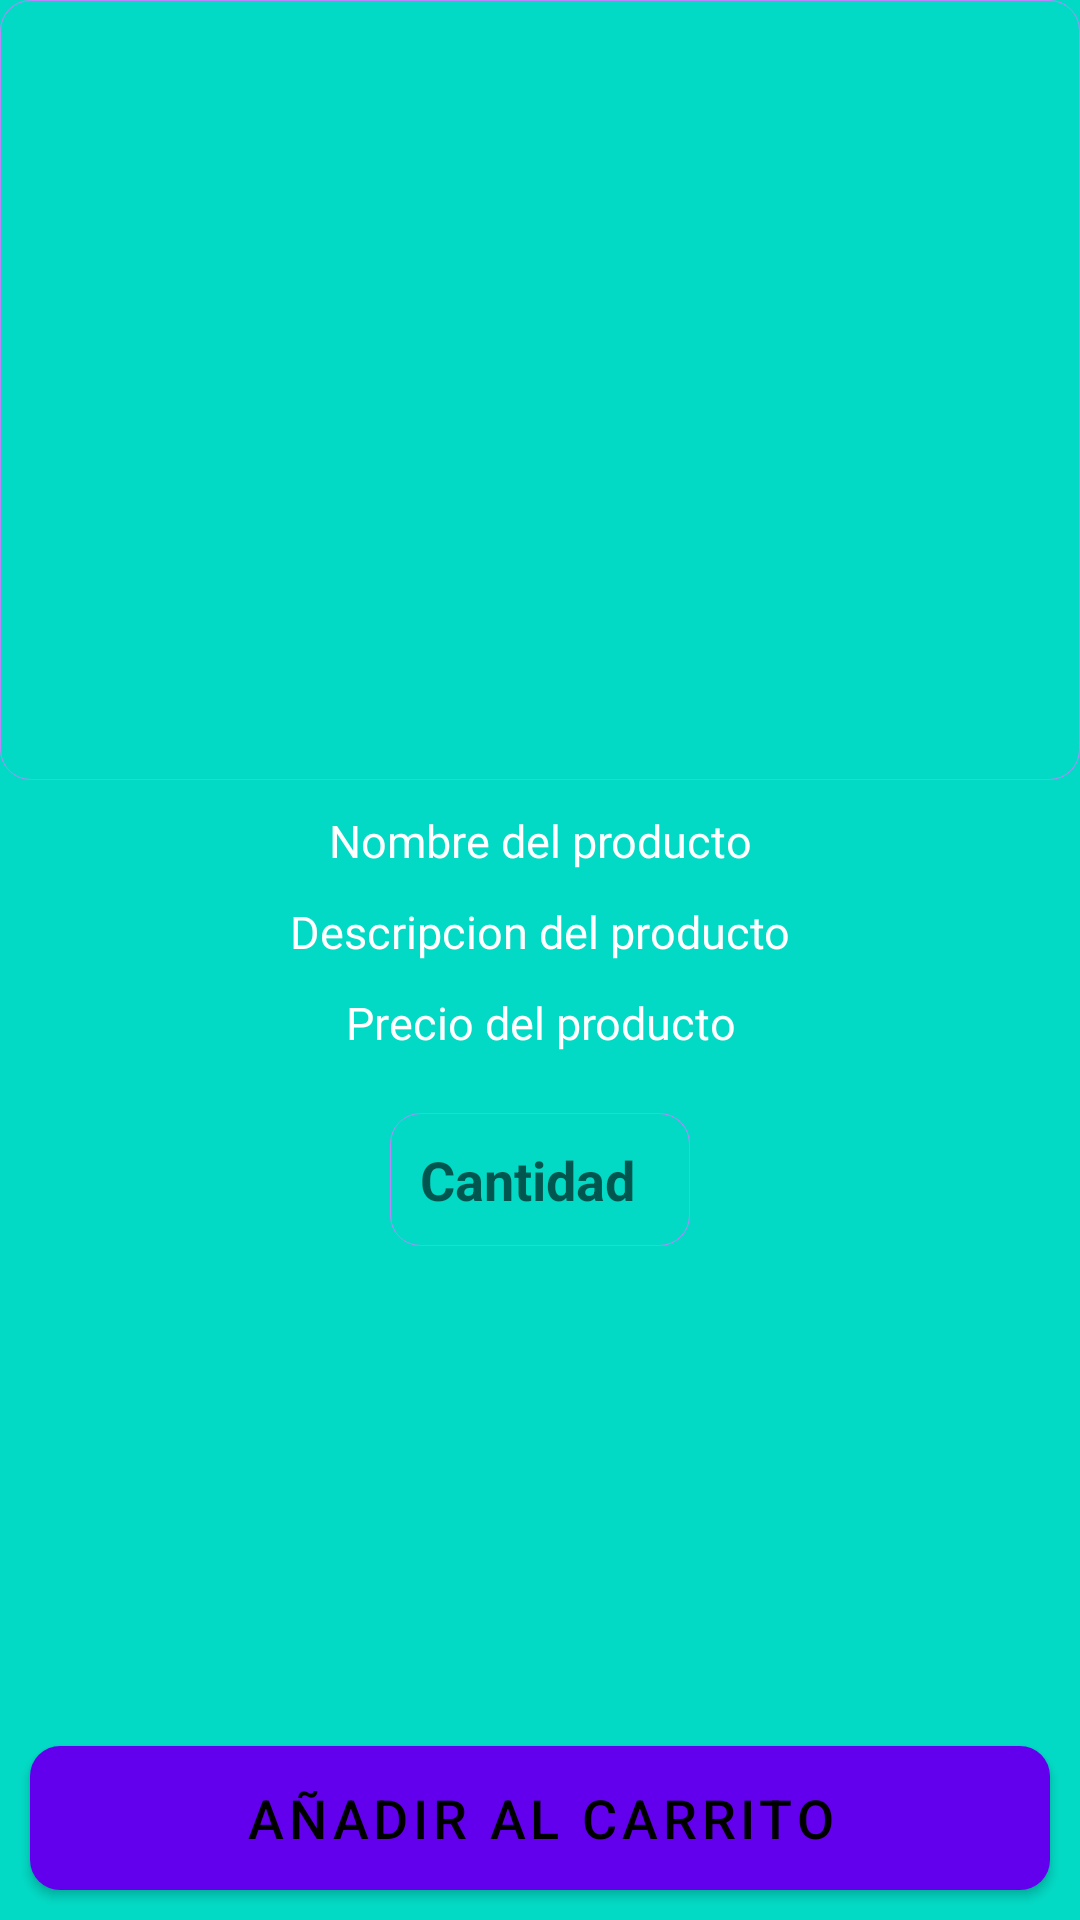

This screen was rendered from an Android layout file. Write that file and the resources it references.
<!-- AndroidManifest.xml: application theme Theme.Sneakerapp3 -->
<!-- res/layout/activity_producto_detalles.xml -->
<?xml version="1.0" encoding="utf-8"?>
<RelativeLayout
    xmlns:android="http://schemas.android.com/apk/res/android"
    xmlns:app="http://schemas.android.com/apk/res-auto"
    xmlns:tools="http://schemas.android.com/tools"
    android:layout_width="match_parent"
    android:layout_height="match_parent"
    tools:context=".ProductoDetallesActivity"
    android:background="@color/teal_200">

    <ImageView
        android:id="@+id/producto_imagen_detalles"
        android:layout_width="match_parent"
        android:layout_height="260dp"
        android:background="@drawable/textos"
        android:scaleType="centerCrop"/>
    <TextView
        android:id="@+id/producto_nombre_detalles"
        android:layout_width="match_parent"
        android:layout_height="wrap_content"
        android:layout_below="@id/producto_imagen_detalles"
        android:text="Nombre del producto"
        android:textColor="@color/white"
        android:gravity="center"
        android:textSize="15dp"
        android:layout_marginTop="10dp" />
    <TextView
        android:id="@+id/producto_descripcion_detalles"
        android:layout_width="match_parent"
        android:layout_height="wrap_content"
        android:layout_below="@id/producto_nombre_detalles"
        android:text="Descripcion del producto"
        android:textColor="@color/white"
        android:gravity="center"
        android:textSize="15dp"
        android:layout_marginTop="10dp" />
    <TextView
        android:id="@+id/producto_precio_detalles"
        android:layout_width="match_parent"
        android:layout_height="wrap_content"
        android:layout_below="@id/producto_descripcion_detalles"
        android:text="Precio del producto"
        android:textColor="@color/white"
        android:gravity="center"
        android:textSize="15dp"
        android:layout_marginTop="10dp" />

    <EditText
        android:id="@+id/cantidad_producto_detalles"
        android:layout_width="match_parent"
        android:layout_height="wrap_content"
        android:layout_below="@id/producto_precio_detalles"
        android:layout_marginStart="130dp"
        android:layout_marginTop="20dp"
        android:layout_marginEnd="130dp"
        android:layout_marginBottom="20dp"
        android:background="@drawable/textos"
        android:hint="Cantidad"
        android:inputType="number"

        android:padding="10dp"
        android:textSize="18dp"
        android:textStyle="bold" />

    <Button
        android:id="@+id/boton_siguiente_detalles"
        android:layout_width="match_parent"
        android:layout_height="wrap_content"
        android:layout_alignParentBottom="true"
        android:layout_marginStart="10dp"
        android:layout_marginTop="10dp"
        android:layout_marginEnd="10dp"
        android:layout_marginBottom="10dp"
        android:background="@drawable/botones1"
        android:text="Añadir al carrito"
        android:textColor="@color/black"
        android:textSize="18dp" />


</RelativeLayout>
<!-- resources referenced by this layout -->
<resources>
  <!-- drawable botones1 (drawable-v24) -->
  <?xml version="1.0" encoding="utf-8"?>
  <shape xmlns:android="http://schemas.android.com/apk/res/android">
  
      <solid android:color="@color/teal_200"></solid>
      <corners android:radius="10dp"></corners>
  
  </shape>
  <!-- drawable textos (drawable-v24) -->
  <?xml version="1.0" encoding="utf-8"?>
  <shape xmlns:android="http://schemas.android.com/apk/res/android">
      <stroke android:color="@color/purple_200"
          android:width="0.1dp"
          ></stroke>
      <corners android:radius="10dp"></corners>
  
  
  </shape>
  <style name="Theme.Sneakerapp3" parent="Theme.MaterialComponents.DayNight.DarkActionBar">
          
          <item name="colorPrimary">@color/purple_500</item>
          <item name="colorPrimaryVariant">@color/purple_700</item>
          <item name="colorOnPrimary">@color/white</item>
          
          <item name="colorSecondary">@color/teal_200</item>
          <item name="colorSecondaryVariant">@color/teal_700</item>
          <item name="colorOnSecondary">@color/black</item>
          
          <item name="android:statusBarColor" tools:targetApi="l">?attr/colorPrimaryVariant</item>
          
      </style>
  <!-- not gathered from this repository: default colours our renderer supplied (Android Studio template values) -->
  <color name="purple_200">#FFBB86FC</color>
  <color name="purple_500">#FF6200EE</color>
  <color name="purple_700">#FF3700B3</color>
  <color name="teal_200">#FF03DAC5</color>
  <color name="teal_700">#FF018786</color>
  <color name="black">#FF000000</color>
  <color name="white">#FFFFFFFF</color>
</resources>
